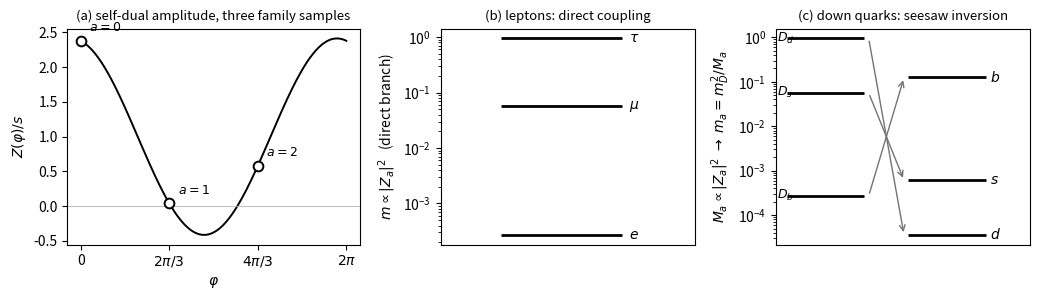

Recreate this plot in Python.
"""Generator for Fig. 1 (fig_branches.pdf/.png) of the inverse-branch paper.
Panels: (a) self-dual waveform Z/s = 1+sqrt(2)cos(phi+2/9) with the three family
samples; (b) direct-branch lepton ladder, m ~ |Z_a|^2; (c) seesaw inversion:
partner ladder M_a ~ |Z_a|^2 with arrows to the inverted light ladder
m_a = m_D^2/M_a (heaviest partner -> lightest quark).
Deterministic (no RNG). Reproduces the committed figure exactly."""
import numpy as np, matplotlib
matplotlib.use('Agg')
import matplotlib.pyplot as plt

d = 2/9
phi = np.linspace(0, 2*np.pi, 600)
Z = 1 + np.sqrt(2)*np.cos(phi + d)
za = np.array([1 + np.sqrt(2)*np.cos(d + 2*np.pi*a/3) for a in range(3)])
pa = np.array([2*np.pi*a/3 for a in range(3)])

fig, axs = plt.subplots(1, 3, figsize=(10.5, 3.1),
                        gridspec_kw={'width_ratios': [1.15, 1, 1]})
ax = axs[0]
ax.plot(phi, Z, 'k-', lw=1.4)
ax.axhline(0, color='0.7', lw=0.6)
ax.plot(pa, za, 'o', ms=7, mfc='w', mec='k', mew=1.4, zorder=5)
for p, z, lab in zip(pa, za, [r'$a{=}0$', r'$a{=}1$', r'$a{=}2$']):
    ax.annotate(lab, (p, z), textcoords="offset points", xytext=(6, 7), fontsize=9)
ax.set_xlabel(r'$\varphi$'); ax.set_ylabel(r'$Z(\varphi)/s$')
ax.set_xticks([0, 2*np.pi/3, 4*np.pi/3, 2*np.pi])
ax.set_xticklabels(['0', r'$2\pi/3$', r'$4\pi/3$', r'$2\pi$'])
ax.set_title('(a) self-dual amplitude, three family samples', fontsize=9.5)

ax = axs[1]
mlep = za**2/np.sum(za**2)
for z2, lab in zip(sorted(mlep), ['$e$', '$\\mu$', '$\\tau$']):
    ax.hlines(z2, 0.25, 0.75, color='k', lw=2)
    ax.annotate(lab, (0.78, z2), fontsize=10, va='center')
ax.set_yscale('log'); ax.set_xlim(0, 1.05); ax.set_xticks([])
ax.set_ylabel(r'$m \propto |Z_a|^2$   (direct branch)')
ax.set_title('(b) leptons: direct coupling', fontsize=9.5)

ax = axs[2]
Mpart = za**2/np.sum(za**2)
mlight = (1/za**2); mlight /= mlight.max()*8
for M, lab in zip(sorted(Mpart), ['$D_b$', '$D_s$', '$D_d$']):
    ax.hlines(M, 0.05, 0.40, color='k', lw=2)
    ax.annotate(lab, (0.005, M), fontsize=9, va='center', ha='left')
for m, lab in zip(sorted(mlight), ['$d$', '$s$', '$b$']):
    ax.hlines(m, 0.60, 0.95, color='k', lw=2)
    ax.annotate(lab, (0.97, m), fontsize=10, va='center')
for M, m in zip(sorted(Mpart, reverse=True), sorted(mlight)):
    ax.annotate('', xy=(0.58, m), xytext=(0.42, M),
                arrowprops=dict(arrowstyle='->', color='0.45', lw=1.0))
ax.set_yscale('log'); ax.set_xlim(0, 1.15); ax.set_xticks([])
ax.set_ylabel(r'$M_a \propto |Z_a|^2 \;\rightarrow\; m_a = m_D^2/M_a$')
ax.set_title(r'(c) down quarks: seesaw inversion', fontsize=9.5)

plt.tight_layout()
plt.savefig('fig_branches.pdf', bbox_inches='tight')
plt.savefig('fig_branches.png', dpi=180, bbox_inches='tight')
print("wrote fig_branches.pdf/.png")
